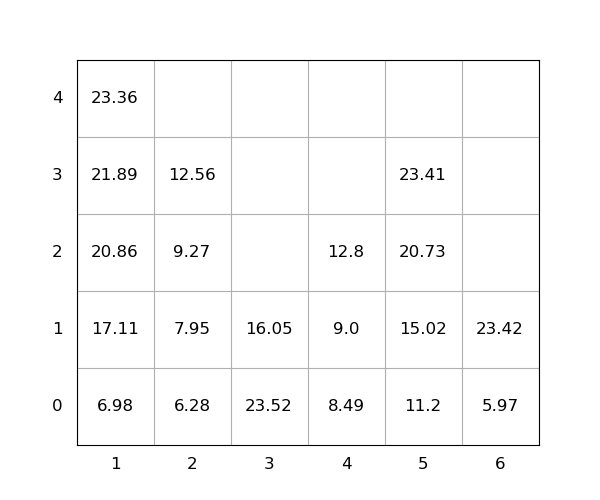

The table this chart was drawn from, first rows:
idx, loc_x, loc_y, loc_z, weight, group, score, seq, reloc, size(ft)
1, 5, 0, 0, 11.2, 0, 11.2, 0, 0, 20
2, 4, 0, 0, 8.49, 0, 8.49, 0, 0, 20
3, 6, 0, 0, 5.97, 0, 5.97, 0, 0, 20
4, 5, 0, 1, 15.02, 0, 15.02, 0, 0, 20
5, 6, 0, 1, 23.42, 0, 23.42, 0, 0, 20
6, 3, 0, 0, 23.52, 0, 23.52, 0, 1.0, 20
7, 3, 0, 1, 16.05, 0, 16.05, 0, 1.0, 20
8, 1, 0, 0, 6.98, 0, 6.98, 1, 0, 20
9, 5, 0, 2, 20.73, 0, 20.73, 2, 0, 20
10, 5, 0, 3, 23.41, 0, 23.41, 3, 0, 20
11, 1, 0, 1, 17.11, 0, 17.11, 4, 0, 20
12, 4, 0, 1, 9.0, 0, 9.0, 5, 0, 20
13, 2, 0, 0, 6.28, 0, 6.28, 6, 0, 20
14, 1, 0, 2, 20.86, 0, 20.86, 7, 0, 20
15, 1, 0, 3, 21.89, 0, 21.89, 8, 0, 20
16, 4, 0, 2, 12.8, 0, 12.8, 9, 0, 20
17, 2, 0, 1, 7.95, 0, 7.95, 10, 0, 20
18, 2, 0, 2, 9.27, 0, 9.27, 11, 0, 20
19, 1, 0, 4, 23.36, 0, 23.36, 12, 0, 20
20, 2, 0, 3, 12.56, 0, 12.56, 13, 0, 20
